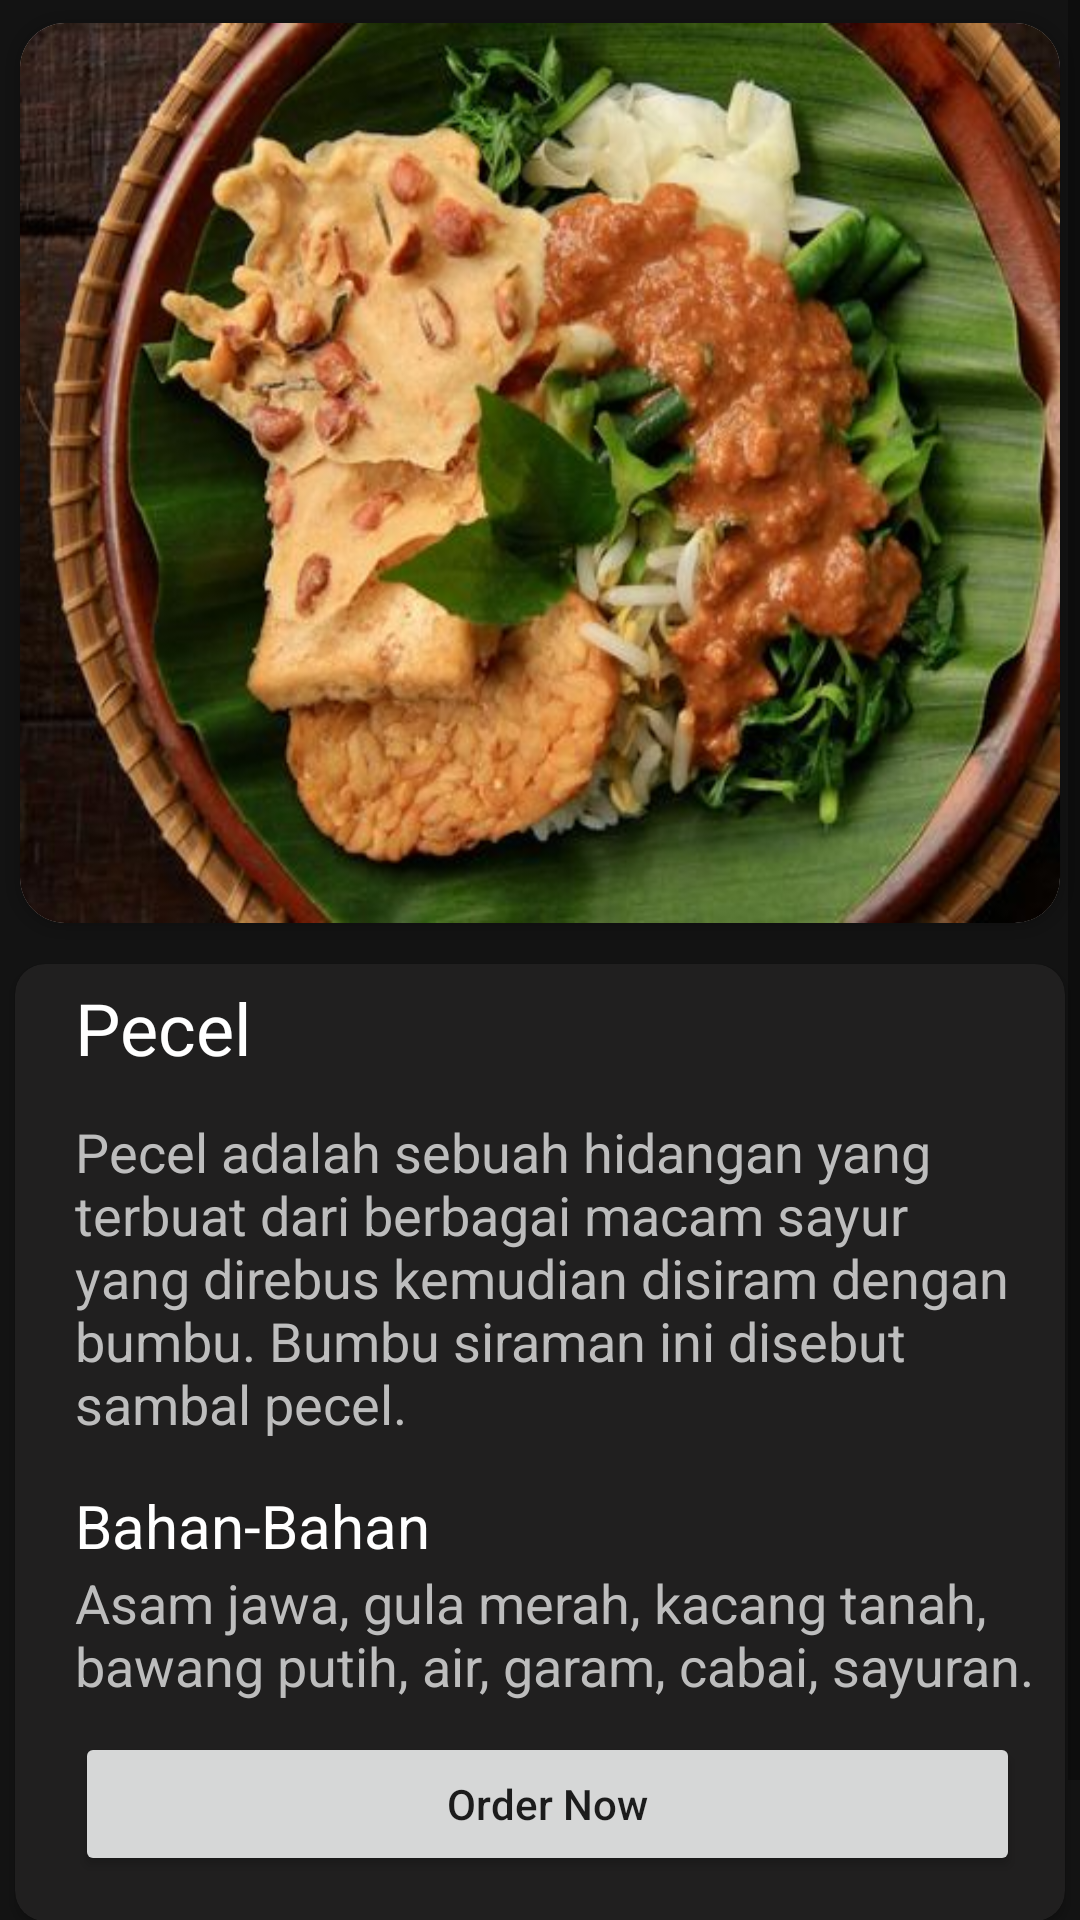

Reconstruct the res/layout file that produces this screen, plus the resources it refers to.
<!-- AndroidManifest.xml: application theme Theme.SurabayaVirtualTourism -->
<!-- res/layout/activity_info_pecel.xml -->
<?xml version="1.0" encoding="utf-8"?>
<ScrollView
    xmlns:android="http://schemas.android.com/apk/res/android"
    xmlns:app="http://schemas.android.com/apk/res-auto"
    xmlns:tools="http://schemas.android.com/tools"
    android:layout_width="match_parent"
    android:layout_height="match_parent"
    tools:context=".InfoPecel"
    android:background="@color/grey_dark">

    <LinearLayout
        android:layout_width="match_parent"
        android:layout_height="wrap_content"
        android:orientation="vertical"
        android:background="@color/grey_dark">

        <androidx.cardview.widget.CardView
            android:layout_width="match_parent"
            android:layout_height="wrap_content"
            app:cardCornerRadius="15dp"
            app:cardUseCompatPadding="true">
            <RelativeLayout
                android:layout_width="match_parent"
                android:layout_height="wrap_content"
                app:cardUseCompatPadding="true"
                app:cardCornerRadius="10dp">
                <ImageView
                    android:layout_width="match_parent"
                    android:layout_height="300dp"
                    app:srcCompat="@drawable/pecel"
                    android:scaleType="fitXY" />

                <ImageView
                    android:id="@+id/iv_kuliner"
                    android:layout_width="wrap_content"
                    android:layout_height="wrap_content"
                    android:layout_alignParentStart="true"
                    android:layout_marginStart="10dp"
                    android:layout_marginTop="10dp"
                    android:layout_marginEnd="10dp"
                    android:layout_marginBottom="10dp"
                    app:srcCompat="@drawable/ic_baseline_arrow_back_24" />
            </RelativeLayout>
        </androidx.cardview.widget.CardView>

        <androidx.cardview.widget.CardView
            android:layout_width="match_parent"
            android:layout_height="match_parent"
            app:cardCornerRadius="10dp"
            app:cardUseCompatPadding="true"
            app:cardBackgroundColor="@color/grey_card">
            <LinearLayout
                android:layout_width="match_parent"
                android:layout_height="wrap_content"
                android:orientation="vertical"
                android:layout_marginStart="10dp">
                <TextView
                    android:id="@+id/textView"
                    android:layout_width="wrap_content"
                    android:layout_height="wrap_content"
                    android:textSize="24dp"
                    android:paddingStart="10dp"
                    android:text="Pecel"
                    android:textColor="@color/white"
                    android:layout_marginBottom="5dp"
                    android:layout_marginTop="5dp"/>
                <TextView
                    android:id="@+id/textView3"
                    android:layout_width="match_parent"
                    android:layout_height="wrap_content"
                    android:text="@string/deskripsi_pecel"
                    android:textSize="18dp"
                    android:textColor="@color/white_blur"
                    android:layout_marginBottom="15dp"
                    android:layout_marginStart="10dp"
                    android:layout_marginEnd="15dp"
                    android:layout_marginTop="8dp"/>
                <TextView
                    android:id="@+id/textView4"
                    android:layout_width="match_parent"
                    android:layout_height="wrap_content"
                    android:text="Bahan-Bahan"
                    android:textSize="20dp"
                    android:textColor="@color/white"
                    android:layout_marginStart="10dp"/>
                <TextView
                    android:id="@+id/textView5"
                    android:layout_width="match_parent"
                    android:layout_height="wrap_content"
                    android:text="@string/bahan_pecel"
                    android:textSize="18dp"
                    android:textColor="@color/white_blur"
                    android:layout_marginStart="10dp"
                    android:layout_marginBottom="10dp"/>
                <Button
                    android:id="@+id/btnOrder"
                    android:layout_width="match_parent"
                    android:layout_height="wrap_content"
                    android:layout_gravity="center_vertical"
                    android:layout_weight="0.5"
                    android:layout_marginStart="10dp"
                    android:layout_marginBottom="15dp"
                    android:layout_marginEnd="15dp"
                    android:text="Order Now"
                    android:textAllCaps="false" />
            </LinearLayout>
        </androidx.cardview.widget.CardView>

        <androidx.cardview.widget.CardView
            android:layout_width="match_parent"
            android:layout_height="match_parent"
            app:cardCornerRadius="10dp"
            app:cardUseCompatPadding="true"
            app:cardBackgroundColor="@color/grey_card">
            <TextView
                android:id="@+id/textView6"
                android:layout_width="match_parent"
                android:layout_height="wrap_content"
                android:text="Kuliner Lainnya"
                android:textSize="20dp"
                android:textColor="@color/white"
                android:layout_marginStart="10dp"
                android:layout_marginTop="5dp"/>

            <androidx.recyclerview.widget.RecyclerView
                android:id="@+id/rv_listkuliner"
                android:layout_width="match_parent"
                android:layout_height="match_parent"
                android:layout_marginTop="32dp"
                android:layout_marginStart="10dp"/>
        </androidx.cardview.widget.CardView>
    </LinearLayout>
</ScrollView>
<!-- resources referenced by this layout -->
<resources>
  <color name="grey_card">#201F1F</color>
  <color name="grey_dark">#131313</color>
  <color name="white">#FFFFFFFF</color>
  <color name="white_blur">#BDBDBD</color>
  <!-- drawable pecel: jpeg bitmap (drawable-v24, 41907 bytes) -->
  <string name="bahan_pecel">Asam jawa, gula merah, kacang tanah, bawang putih, air, garam, cabai, sayuran. </string>
  <string name="deskripsi_pecel">Pecel adalah sebuah hidangan yang terbuat dari berbagai macam sayur yang direbus kemudian disiram dengan bumbu. Bumbu siraman ini disebut sambal pecel.</string>
  <style name="Theme.SurabayaVirtualTourism" parent="Theme.MaterialComponents.DayNight.DarkActionBar">
          
          <item name="colorPrimary">@color/purple_500</item>
          <item name="colorPrimaryVariant">@color/purple_700</item>
          <item name="colorOnPrimary">@color/white</item>
          
          <item name="colorSecondary">@color/teal_200</item>
          <item name="colorSecondaryVariant">@color/teal_700</item>
          <item name="colorOnSecondary">@color/black</item>
          
          <item name="android:statusBarColor">?attr/colorPrimaryVariant</item>
          
      </style>
  <color name="purple_500">#FF6200EE</color>
  <color name="purple_700">#FF3700B3</color>
  <color name="teal_200">#FF03DAC5</color>
  <color name="teal_700">#FF018786</color>
  <color name="black">#FF000000</color>
</resources>
